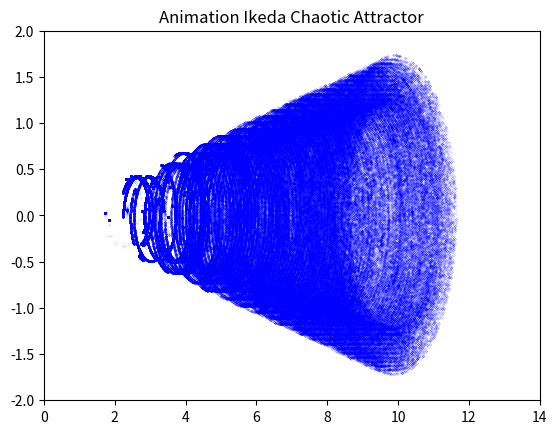

Write the Python code that produced this figure.
# Program 16d: Animation of the Ikeda Chaotic Attractor.

from matplotlib import pyplot as plt
from matplotlib.animation import ArtistAnimation
import numpy as np

fig=plt.figure() 
plt.title('Animation Ikeda Chaotic Attractor')
plt.axis([0, 14, -2, 2])

B = 0.15
def ikeda(X):
    x, y = X
    xn = A + B*x*np.cos(x**2 + y**2) - B*y*np.sin(x**2 + y**2)
    yn = B*x*np.sin(x**2 + y**2) + B*y*np.cos(x**2 + y**2)
    return (xn, yn)

myimages = []
for A in np.arange(2, 10, 0.1):
    X0 = [A, 0]
    X, Y = [], []

    for i in range(5000):
        xn, yn = ikeda(X0)
        X, Y = X + [xn], Y + [yn]
        X0 = [xn, yn]         
    myimages.append(plt.plot(X, Y, 'b.', markersize=0.2))     

my_anim = ArtistAnimation(fig, myimages, blit=False, interval=100)
plt.show()